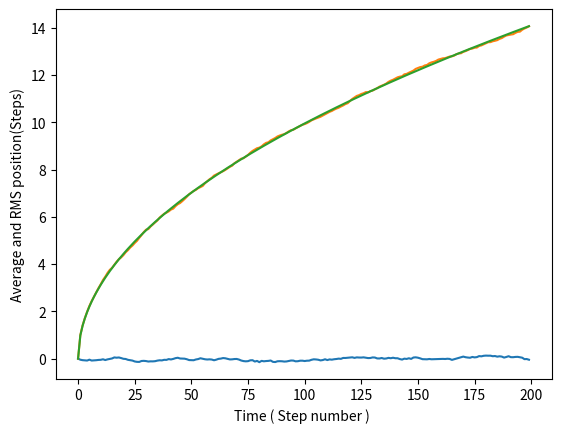

This chart was generated by the following Python code:
from random import choice
from scipy.optimize import curve_fit
import numpy as np
from math import *
from matplotlib import pyplot as plt


def power(x, a, b):
    return a * x ** b


steps = 200  # number of steps
boys = 2000  # number of frat boys
# setup storage space
x = np.zeros(steps)
t = np.arange(steps)
xsum = np.zeros(steps)
x2sum = np.zeros(steps)
# Do the walks
for j in range(boys):
    for i in range(1, steps):
        if choice([0, 1]) == 1:
            x[i] = x[i - 1] - 1
        else:
            x[i] = x[i - 1] + 1
    # add x , xˆ2 to running sums
    for i in range(steps):
        xsum[i] = xsum[i] + x[i]
        x2sum[i] = x2sum[i] + x[i] ** 2
# rescale averages
xavg = [float(i) / float(boys) for i in xsum]
RMS = [sqrt(float(i) / float(boys)) for i in x2sum]
fig, ax = plt.subplots()  # Create a figure and an axes.
ax.set_xlabel("Time ( Step number ) ")
ax.set_ylabel("Average and RMS position(Steps)")
ax.plot(t, xavg)
ax.plot(t, RMS)
# Check least−square s fit , see what the power dependenceis.
# I assume that the RMS displacement goes as D = A∗tˆB
popt, pcov = curve_fit(power, t, RMS)
print("Power fit: y ( t ) = A ∗ t ˆB : ")
print("A =", popt[0], "+/-", sqrt(pcov[0, 0]))
print("B =", popt[1], "+/-", sqrt(pcov[1, 1]))
# Plot the curve fit on top of that last graph
ax.plot(t, power(t, popt[0], popt[1]))
plt.show()
